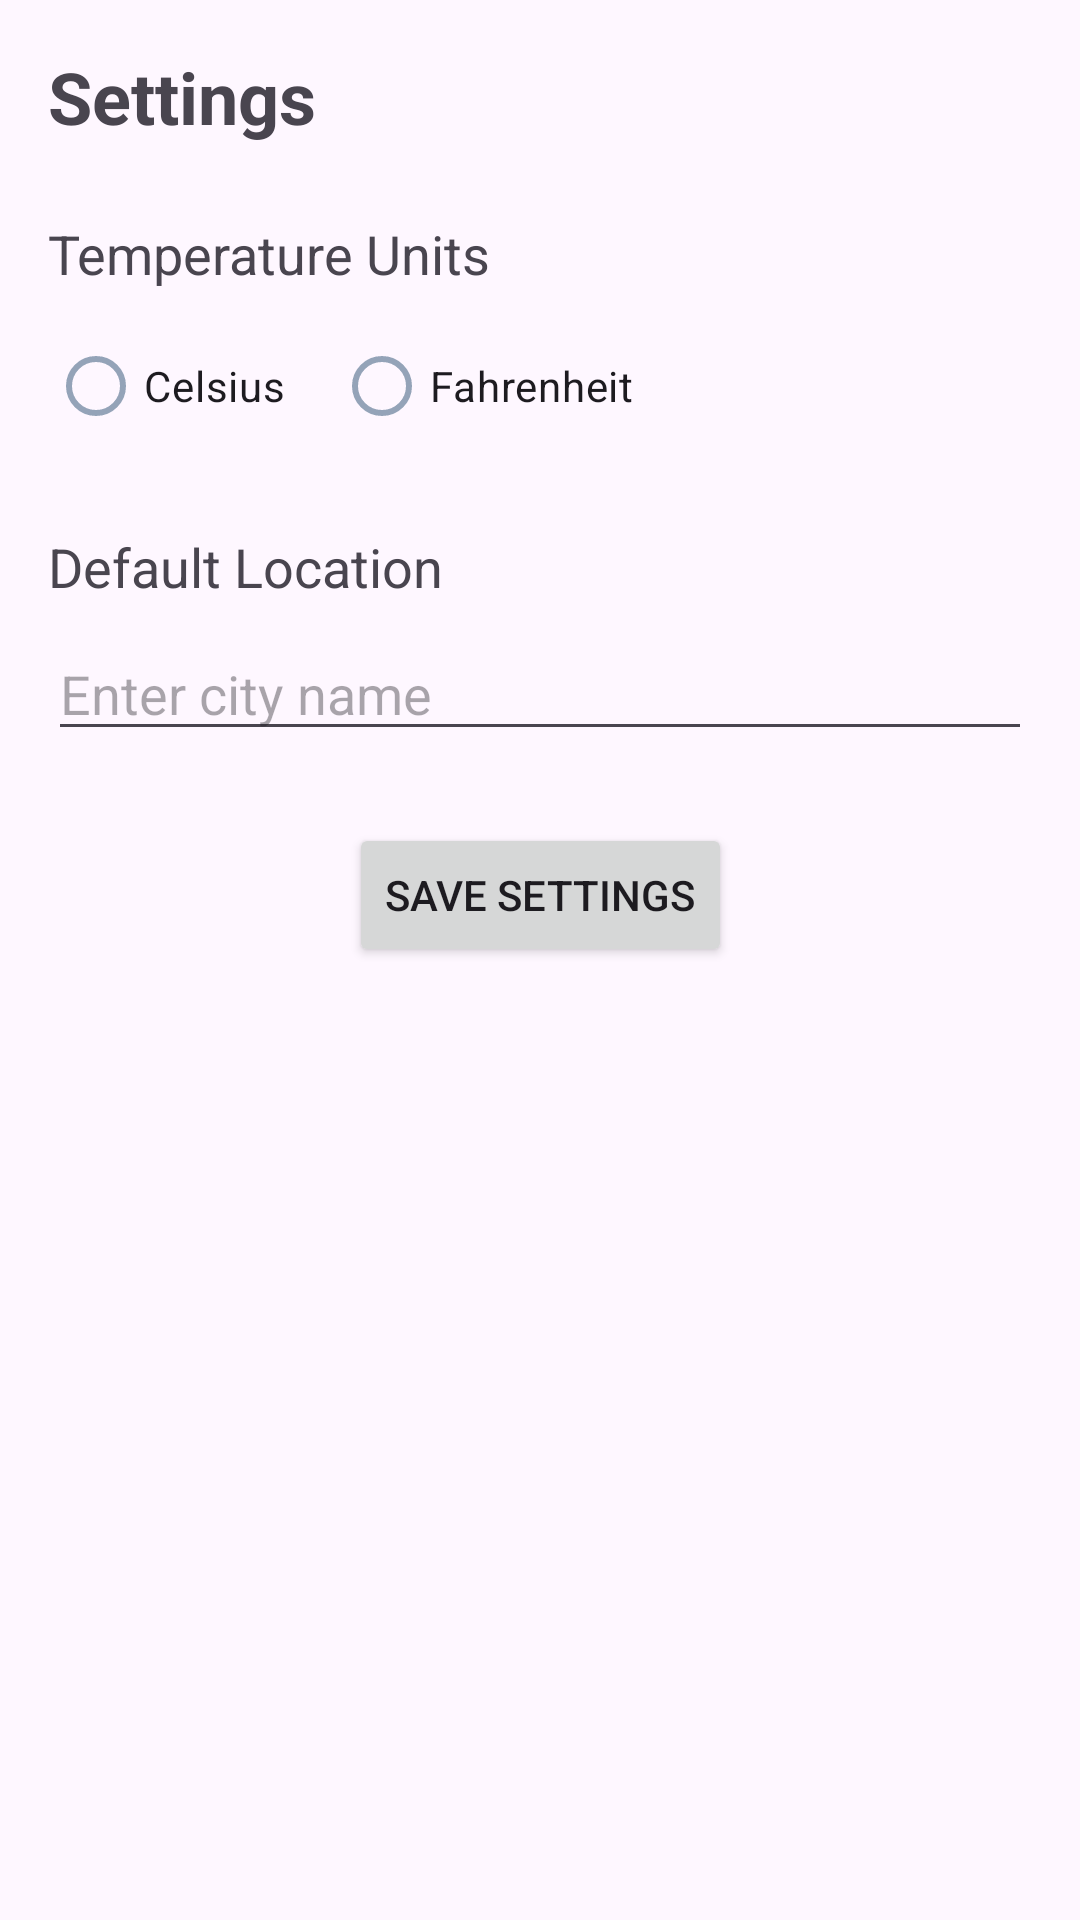

Here is an Android app screen rendered from its layout file. Give the layout XML and the strings, colors and styles it references.
<!-- AndroidManifest.xml: application theme Theme.WeatherApp -->
<!-- res/layout/activity_settings.xml -->
<?xml version="1.0" encoding="utf-8"?>
<androidx.constraintlayout.widget.ConstraintLayout
    xmlns:android="http://schemas.android.com/apk/res/android"
    xmlns:app="http://schemas.android.com/apk/res-auto"
    android:layout_width="match_parent"
    android:layout_height="match_parent"
    android:padding="16dp">

    <TextView
        android:id="@+id/tvSettingsTitle"
        android:layout_width="wrap_content"
        android:layout_height="wrap_content"
        android:text="Settings"
        android:textSize="24sp"
        android:textStyle="bold"
        app:layout_constraintTop_toTopOf="parent"
        app:layout_constraintStart_toStartOf="parent" />

    <TextView
        android:id="@+id/tvUnitsLabel"
        android:layout_width="wrap_content"
        android:layout_height="wrap_content"
        android:text="Temperature Units"
        android:textSize="18sp"
        android:layout_marginTop="24dp"
        app:layout_constraintTop_toBottomOf="@id/tvSettingsTitle"
        app:layout_constraintStart_toStartOf="parent" />

    <RadioGroup
        android:id="@+id/rgUnits"
        android:layout_width="wrap_content"
        android:layout_height="wrap_content"
        android:orientation="horizontal"
        android:layout_marginTop="8dp"
        app:layout_constraintTop_toBottomOf="@id/tvUnitsLabel"
        app:layout_constraintStart_toStartOf="parent">

        <RadioButton
            android:id="@+id/rbCelsius"
            android:layout_width="wrap_content"
            android:layout_height="wrap_content"
            android:text="Celsius" />

        <RadioButton
            android:id="@+id/rbFahrenheit"
            android:layout_width="wrap_content"
            android:layout_height="wrap_content"
            android:layout_marginStart="16dp"
            android:text="Fahrenheit" />

    </RadioGroup>

    <TextView
        android:id="@+id/tvLocationLabel"
        android:layout_width="wrap_content"
        android:layout_height="wrap_content"
        android:text="Default Location"
        android:textSize="18sp"
        android:layout_marginTop="24dp"
        app:layout_constraintTop_toBottomOf="@id/rgUnits"
        app:layout_constraintStart_toStartOf="parent" />

    <EditText
        android:id="@+id/etDefaultLocation"
        android:layout_width="match_parent"
        android:layout_height="wrap_content"
        android:hint="Enter city name"
        android:layout_marginTop="8dp"
        app:layout_constraintTop_toBottomOf="@id/tvLocationLabel"
        app:layout_constraintStart_toStartOf="parent"
        app:layout_constraintEnd_toEndOf="parent" />

    <Button
        android:id="@+id/btnSaveSettings"
        android:layout_width="wrap_content"
        android:layout_height="wrap_content"
        android:text="Save Settings"
        android:layout_marginTop="24dp"
        app:layout_constraintTop_toBottomOf="@id/etDefaultLocation"
        app:layout_constraintStart_toStartOf="parent"
        app:layout_constraintEnd_toEndOf="parent" />

</androidx.constraintlayout.widget.ConstraintLayout>
<!-- resources referenced by this layout -->
<resources>
  <style name="Theme.WeatherApp" parent="Theme.Material3.DayNight.NoActionBar">
          <item name="colorPrimary">@color/md_primary</item>
          <item name="colorOnPrimary">@color/md_on_primary</item>
          <item name="colorPrimaryContainer">@color/md_primary_container</item>
          <item name="colorOnPrimaryContainer">@color/md_on_primary_container</item>
          <item name="colorSecondary">@color/md_secondary</item>
          <item name="colorOnSecondary">@color/md_on_secondary</item>
          <item name="colorSecondaryContainer">@color/md_secondary_container</item>
          <item name="colorOnSecondaryContainer">@color/md_on_secondary_container</item>
          <item name="colorTertiary">@color/md_tertiary</item>
          <item name="colorOnTertiary">@color/md_on_tertiary</item>
          <item name="colorTertiaryContainer">@color/md_tertiary_container</item>
          <item name="colorOnTertiaryContainer">@color/md_on_tertiary_container</item>
          <item name="colorSurface">@color/md_surface</item>
          <item name="colorOnSurface">@color/md_on_surface</item>
          <item name="colorSurfaceContainer">@color/md_surface_container</item>
          <item name="colorOnSurfaceVariant">@color/md_on_surface_variant</item>
          <item name="colorOutline">@color/md_outline</item>
          <item name="android:statusBarColor">@color/gradient_top</item>
          <item name="android:windowLightStatusBar">false</item>
      </style>
  <color name="md_primary">#38BDF8</color>
  <color name="md_on_primary">#0B1120</color>
  <color name="md_primary_container">#0369A1</color>
  <color name="md_on_primary_container">#E0F2FE</color>
  <color name="md_secondary">#818CF8</color>
  <color name="md_on_secondary">#0B1120</color>
  <color name="md_secondary_container">#312E81</color>
  <color name="md_on_secondary_container">#EEF2FF</color>
  <color name="md_tertiary">#2DD4BF</color>
  <color name="md_on_tertiary">#0B1120</color>
  <color name="md_tertiary_container">#0F766E</color>
  <color name="md_on_tertiary_container">#CCFBF1</color>
  <color name="md_surface">#0B1120</color>
  <color name="md_on_surface">#F8FAFC</color>
  <color name="md_surface_container">#131D31</color>
  <color name="md_on_surface_variant">#94A3B8</color>
  <color name="md_outline">#334155</color>
  <color name="gradient_top">#0B1120</color>
</resources>
